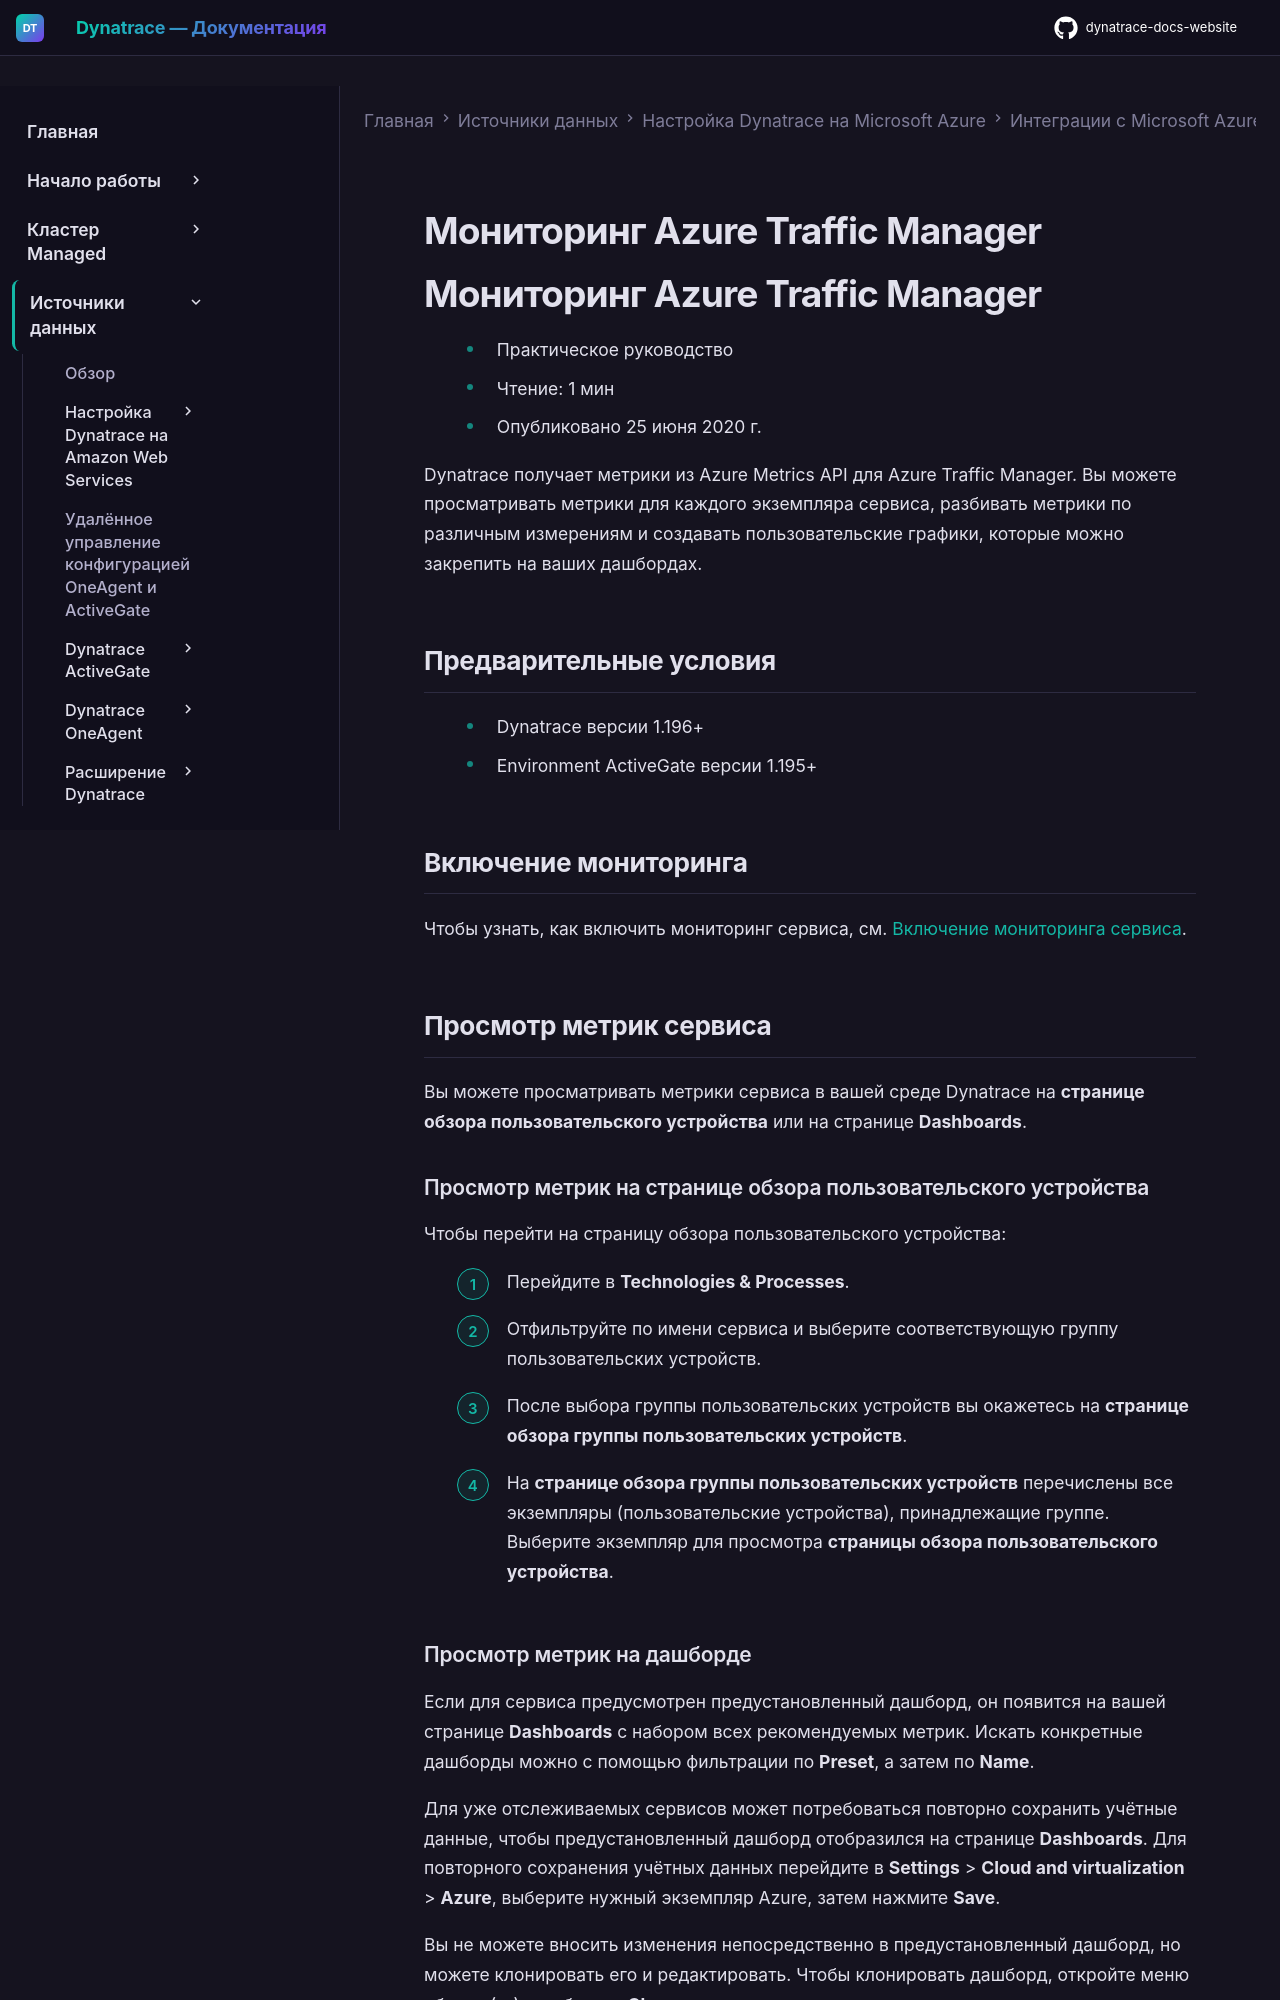

repository: Yerkebulan-Ardabayev/dynatrace-docs-website · page: managed-ru/ingest-from/microsoft-azure-services/azure-integrations/azure-cloud-services-metrics/monitor-azure-traffic-manager/index.html · generator: mkdocs

---
title: Мониторинг Azure Traffic Manager
source: https://docs.dynatrace.com/managed/ingest-from/microsoft-azure-services/azure-integrations/azure-cloud-services-metrics/monitor-azure-traffic-manager
scraped: 2026-05-12T11:26:34.337189
---

# Мониторинг Azure Traffic Manager

# Мониторинг Azure Traffic Manager

* Практическое руководство
* Чтение: 1 мин
* Опубликовано 25 июня 2020 г.

Dynatrace получает метрики из Azure Metrics API для Azure Traffic Manager. Вы можете просматривать метрики для каждого экземпляра сервиса, разбивать метрики по различным измерениям и создавать пользовательские графики, которые можно закрепить на ваших дашбордах.

## Предварительные условия

* Dynatrace версии 1.196+
* Environment ActiveGate версии 1.195+

## Включение мониторинга

Чтобы узнать, как включить мониторинг сервиса, см. [Включение мониторинга сервиса](/managed/ingest-from/microsoft-azure-services/azure-integrations/azure-monitoring-guide/azure-enable-service-monitoring "Включение мониторинга Azure в Dynatrace.").

## Просмотр метрик сервиса

Вы можете просматривать метрики сервиса в вашей среде Dynatrace на **странице обзора пользовательского устройства** или на странице **Dashboards**.

### Просмотр метрик на странице обзора пользовательского устройства

Чтобы перейти на страницу обзора пользовательского устройства:

1. Перейдите в **Technologies & Processes**.
2. Отфильтруйте по имени сервиса и выберите соответствующую группу пользовательских устройств.
3. После выбора группы пользовательских устройств вы окажетесь на **странице обзора группы пользовательских устройств**.
4. На **странице обзора группы пользовательских устройств** перечислены все экземпляры (пользовательские устройства), принадлежащие группе. Выберите экземпляр для просмотра **страницы обзора пользовательского устройства**.
